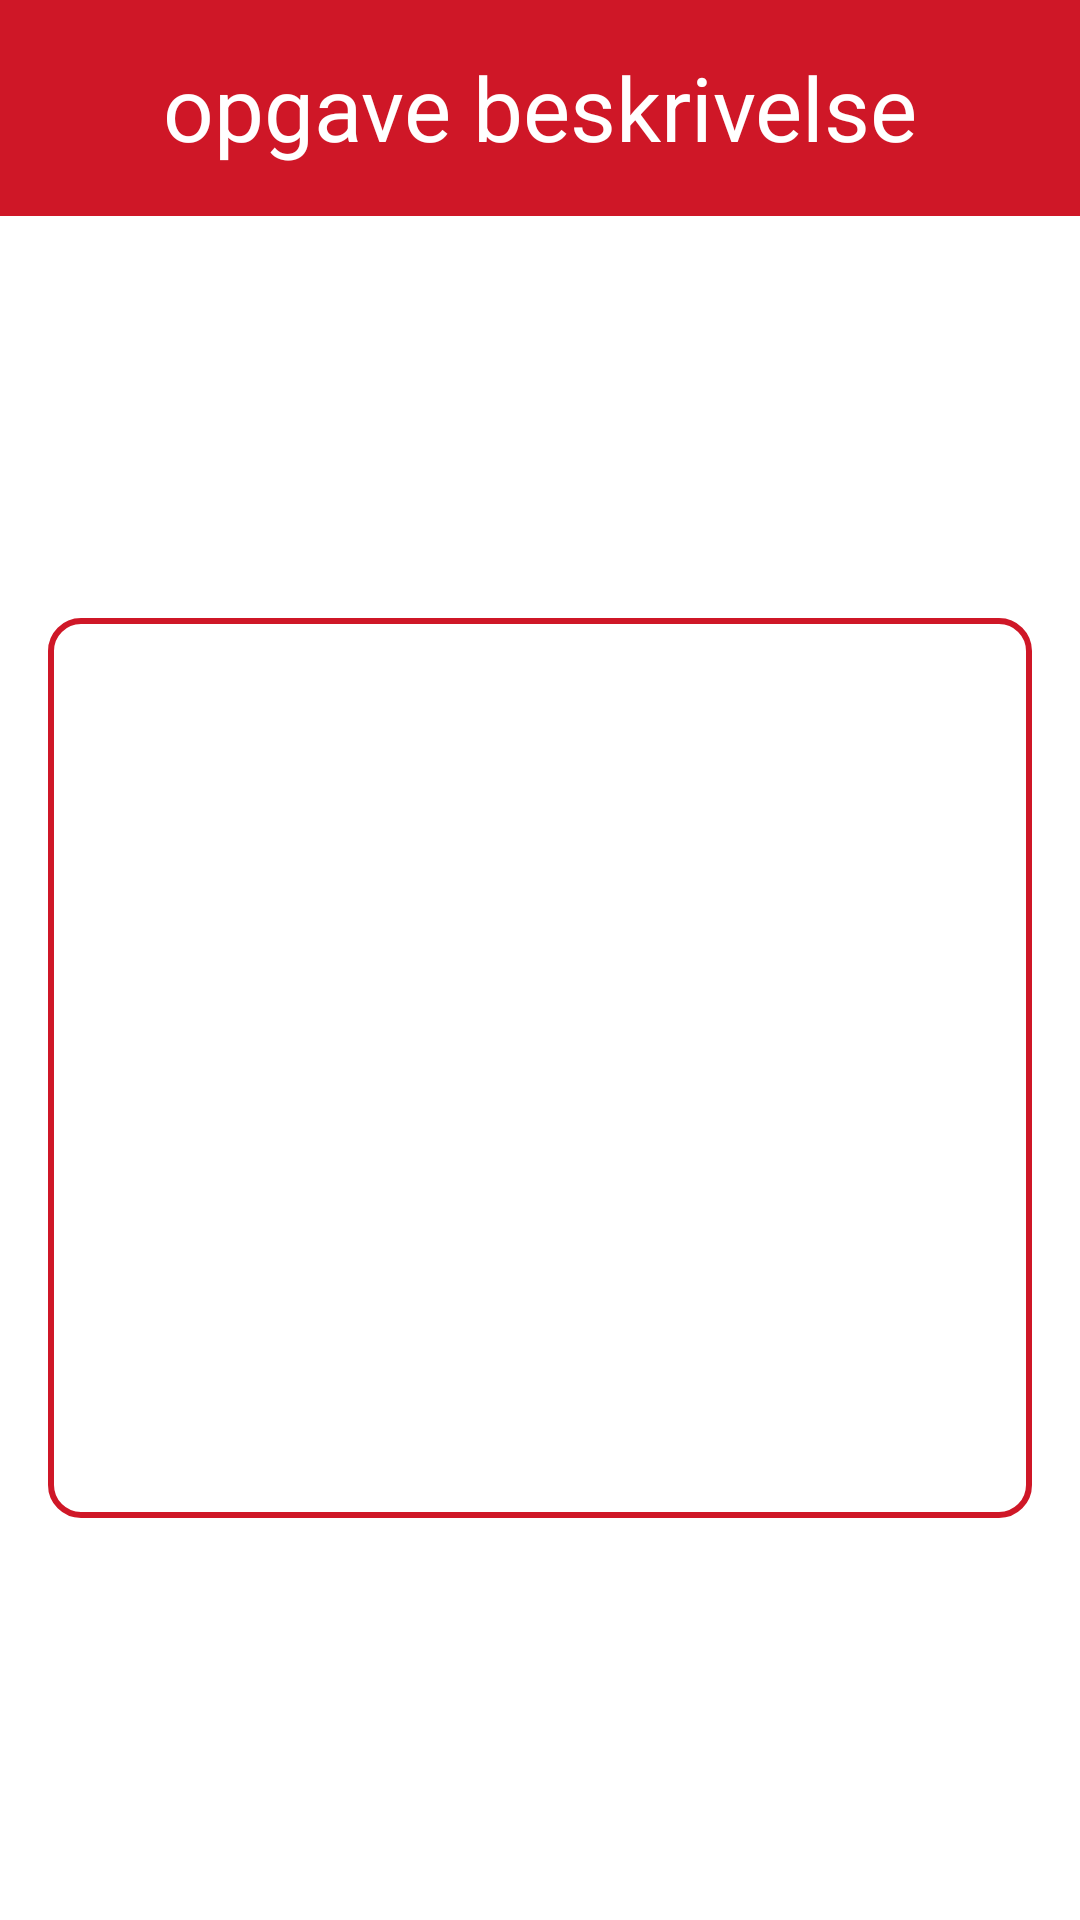

The Android layout XML behind this screen, and the referenced resources:
<!-- AndroidManifest.xml: application theme AppTheme -->
<!-- res/layout/dialog_multiline_textfield.xml -->
<?xml version="1.0" encoding="utf-8"?>
<androidx.constraintlayout.widget.ConstraintLayout xmlns:android="http://schemas.android.com/apk/res/android"
    xmlns:app="http://schemas.android.com/apk/res-auto"
    android:layout_width="match_parent"
    android:layout_height="wrap_content"
    android:orientation="vertical">

    <ImageView
        android:id="@+id/imageView2"
        android:layout_width="match_parent"
        android:layout_height="72dp"
        android:background="#CF1727"
        app:layout_constraintEnd_toEndOf="parent"
        app:layout_constraintStart_toStartOf="parent"
        app:layout_constraintTop_toTopOf="parent" />

    <TextView
        android:id="@+id/MultilineTextDialogTitle"
        android:layout_width="0dp"
        android:layout_height="40dp"
        android:layout_marginStart="16dp"
        android:layout_marginTop="16dp"
        android:layout_marginEnd="16dp"
        android:autoSizeTextType="uniform"
        android:gravity="center"
        android:text="opgave beskrivelse"
        android:textColor="#FFFFFF"
        app:layout_constraintEnd_toEndOf="parent"
        app:layout_constraintStart_toStartOf="parent"
        app:layout_constraintTop_toTopOf="parent" />

    <EditText
        android:id="@+id/MultilineTextDialogTextView"
        android:layout_width="0dp"
        android:layout_height="300dp"
        android:layout_marginStart="16dp"
        android:layout_marginTop="16dp"
        android:layout_marginEnd="16dp"
        android:layout_marginBottom="16dp"
        android:background="@drawable/rounded_rectangle_frame"
        android:ems="10"
        android:gravity="start|top"
        android:inputType="textMultiLine"
        android:maxLines="10"
        android:padding="16dp"
        android:textSize="18sp"
        app:layout_constraintBottom_toBottomOf="parent"
        app:layout_constraintEnd_toEndOf="parent"
        app:layout_constraintStart_toStartOf="parent"
        app:layout_constraintTop_toBottomOf="@+id/imageView2" />

</androidx.constraintlayout.widget.ConstraintLayout>
<!-- resources referenced by this layout -->
<resources>
  <!-- drawable rounded_rectangle_frame (drawable) -->
  <?xml version="1.0" encoding="utf-8"?>
  <shape xmlns:android="http://schemas.android.com/apk/res/android"
      android:shape="rectangle">
  
      <corners
          android:radius="10dp" />
  
      <stroke
          android:color="@color/PrimaryDark"
          android:width="2dp"/>
  
      <solid
          android:color="#00FFFFFF"/>
  
  </shape>
  <style name="AppTheme" parent="Theme.MaterialComponents.Light.NoActionBar">
          
          <item name="colorPrimary">@color/Primary</item>
          <item name="colorPrimaryDark">@color/PrimaryDark</item>
          <item name="colorAccent">@color/Accent</item>
  
      </style>
  <color name="PrimaryDark">#FFCF1727</color>
  <color name="Primary">#CF1727</color>
  <color name="Accent">#CF1727</color>
</resources>
